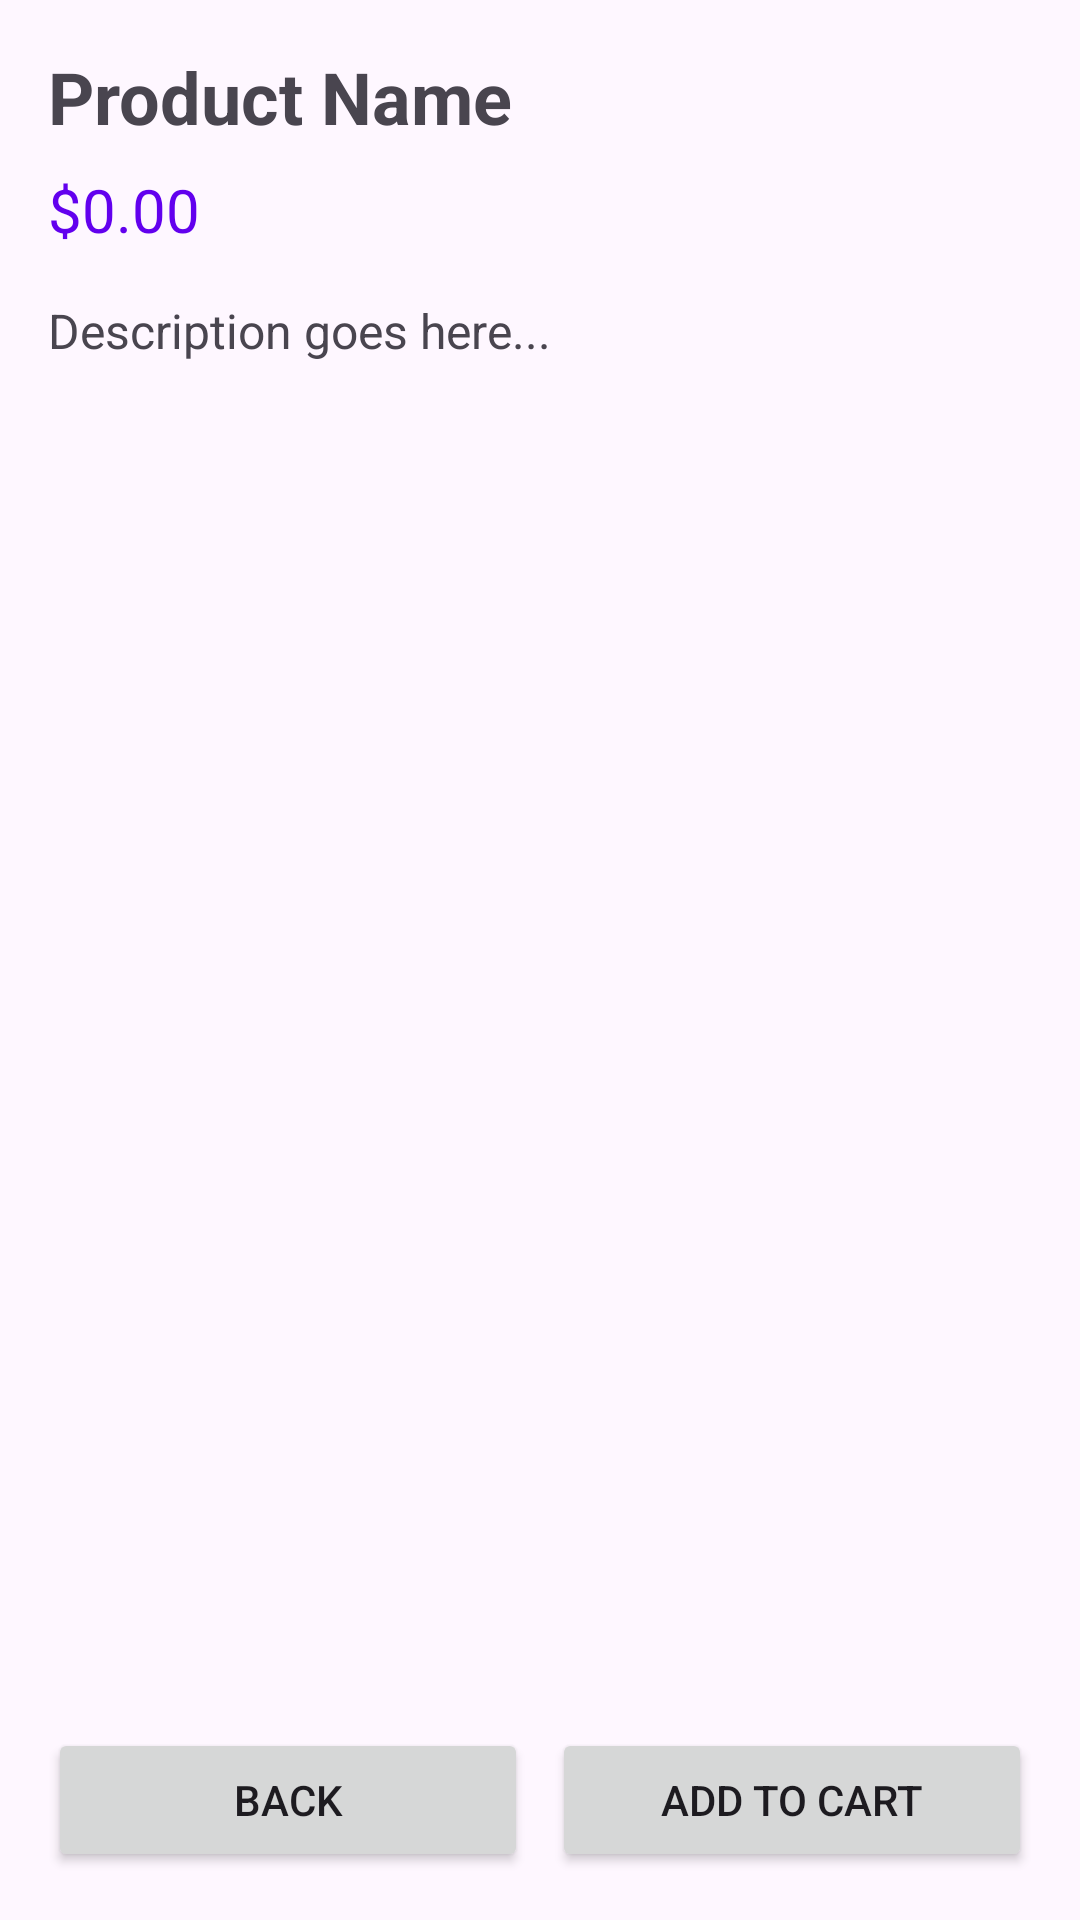

Here is an Android app screen rendered from its layout file. Give the layout XML and the strings, colors and styles it references.
<!-- AndroidManifest.xml: application theme Theme.Btn_nhom2 -->
<!-- res/layout/activity_product_detail.xml -->
<?xml version="1.0" encoding="utf-8"?>

<LinearLayout xmlns:android="http://schemas.android.com/apk/res/android"
    android:layout_width="match_parent"
    android:layout_height="match_parent"
    android:orientation="vertical"
    android:padding="16dp">

    <TextView
        android:id="@+id/tvDetailName"
        android:layout_width="match_parent"
        android:layout_height="wrap_content"
        android:textSize="24sp"
        android:textStyle="bold"
        android:text="Product Name" />

    <TextView
        android:id="@+id/tvDetailPrice"
        android:layout_width="match_parent"
        android:layout_height="wrap_content"
        android:textSize="20sp"
        android:textColor="@color/design_default_color_primary"
        android:layout_marginTop="8dp"
        android:text="$0.00" />

    <TextView
        android:id="@+id/tvDetailDescription"
        android:layout_width="match_parent"
        android:layout_height="wrap_content"
        android:textSize="16sp"
        android:layout_marginTop="16dp"
        android:text="Description goes here..." />

    <View
        android:layout_width="match_parent"
        android:layout_height="0dp"
        android:layout_weight="1" />

    <LinearLayout
        android:layout_width="match_parent"
        android:layout_height="wrap_content"
        android:orientation="horizontal">

        <Button
            android:id="@+id/btnBackDetail"
            android:layout_width="0dp"
            android:layout_height="wrap_content"
            android:layout_weight="1"
            android:text="Back"
            android:layout_marginEnd="8dp"/>

        <Button
            android:id="@+id/btnAddToCart"
            android:layout_width="0dp"
            android:layout_height="wrap_content"
            android:layout_weight="1"
            android:text="Add to Cart" />
    </LinearLayout>

</LinearLayout>
<!-- resources referenced by this layout -->
<resources>
  <style name="Theme.Btn_nhom2" parent="Base.Theme.Btn_nhom2" />
  <style name="Base.Theme.Btn_nhom2" parent="Theme.Material3.DayNight.NoActionBar">
          
          
      </style>
</resources>
